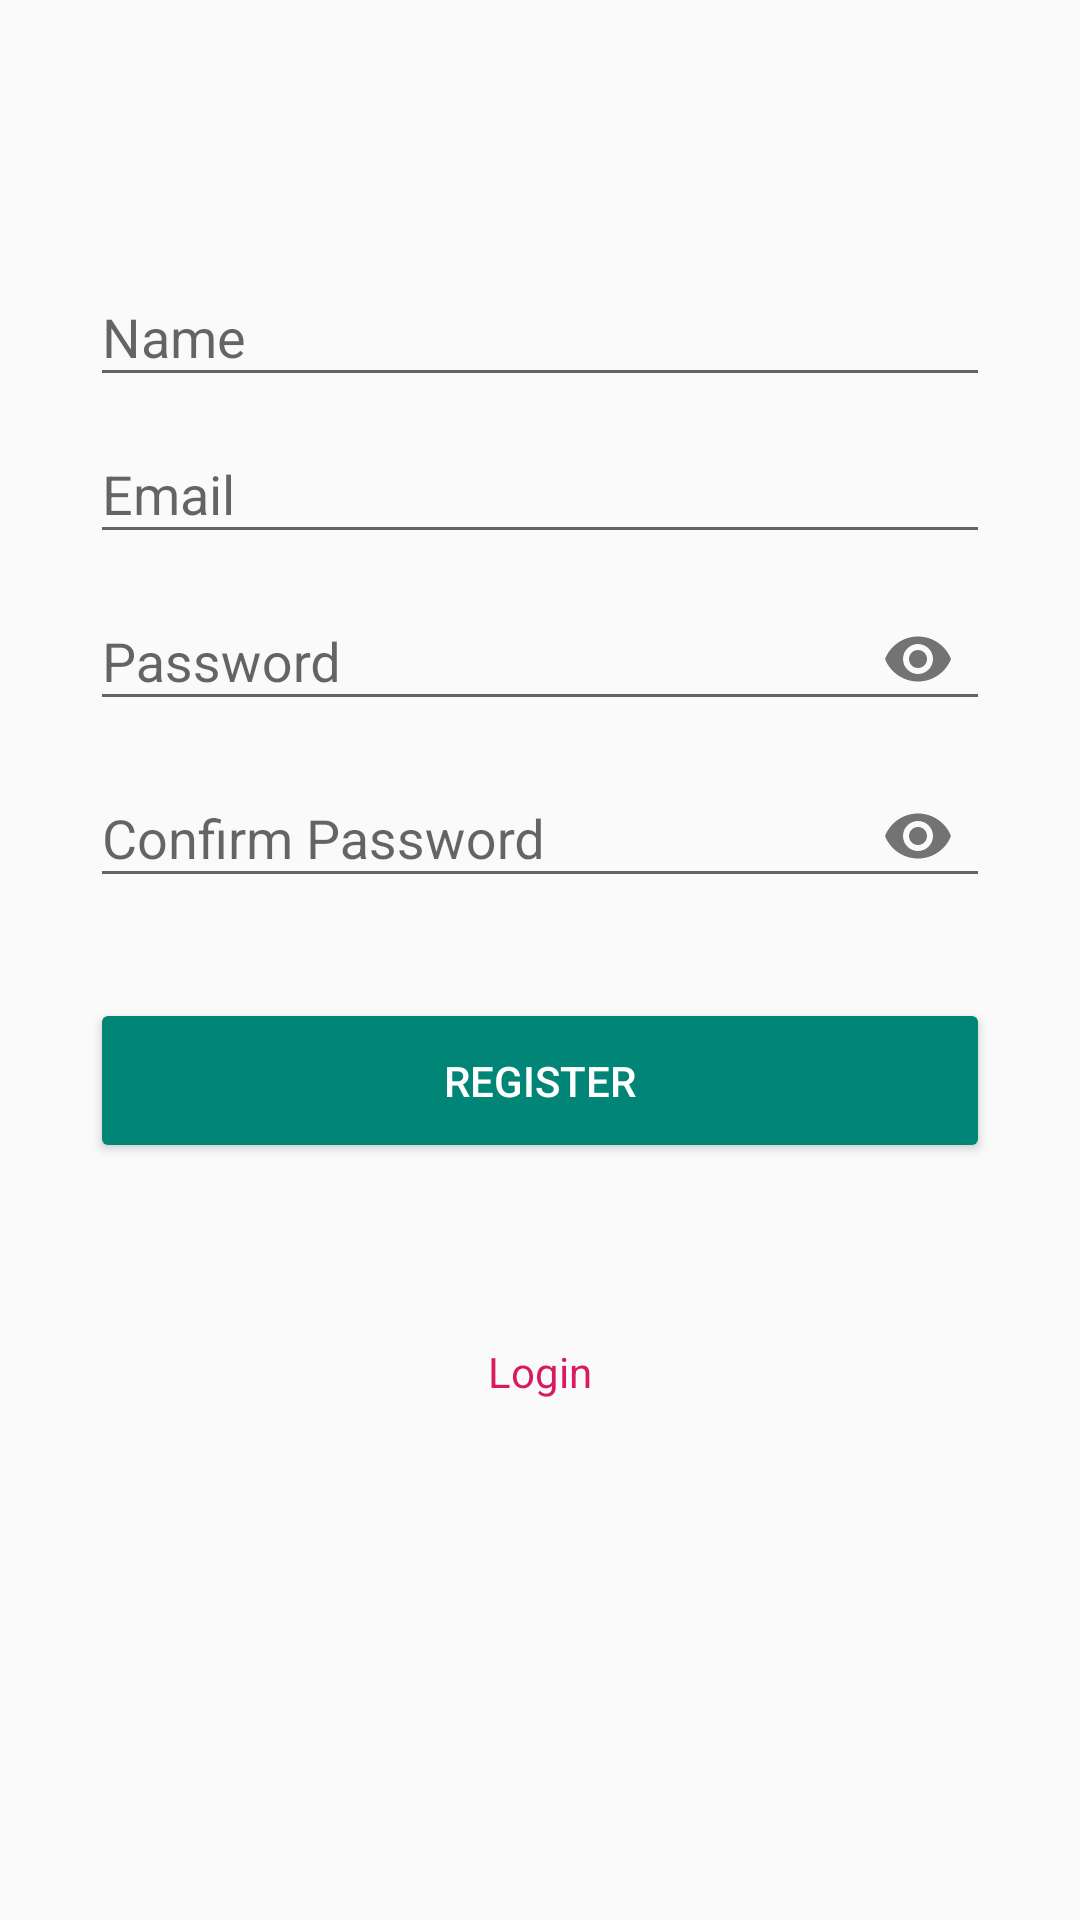

Here is an Android app screen rendered from its layout file. Give the layout XML and the strings, colors and styles it references.
<!-- AndroidManifest.xml: activity theme AppThemeRegist -->
<!-- res/layout/activity_register.xml -->
<?xml version="1.0" encoding="utf-8"?>
<LinearLayout xmlns:android="http://schemas.android.com/apk/res/android"
    xmlns:app="http://schemas.android.com/apk/res-auto"
    xmlns:tools="http://schemas.android.com/tools"
    android:layout_width="match_parent"
    android:layout_height="match_parent"
    android:orientation="vertical"
    android:paddingLeft="30dp"
    android:paddingTop="80dp"
    android:paddingRight="30dp"
    tools:context=".activity.main.RegisterActivity">

    <com.google.android.material.textfield.TextInputLayout
        android:layout_width="match_parent"
        android:layout_height="wrap_content">
        <com.google.android.material.textfield.TextInputEditText
            android:id="@+id/editTextName"
            android:layout_width="match_parent"
            android:layout_height="wrap_content"
            android:hint="Name"
            android:inputType="textPersonName"
            android:textColor="@color/colorText"/>
    </com.google.android.material.textfield.TextInputLayout>

    <com.google.android.material.textfield.TextInputLayout
        android:layout_width="match_parent"
        android:layout_height="wrap_content">
        <com.google.android.material.textfield.TextInputEditText
            android:id="@+id/editTextEmail"
            android:layout_width="match_parent"
            android:layout_height="wrap_content"
            android:hint="Email"
            android:inputType="textEmailAddress"
            android:textColor="@color/colorText"/>
    </com.google.android.material.textfield.TextInputLayout>

    <com.google.android.material.textfield.TextInputLayout
        android:layout_width="match_parent"
        android:layout_height="wrap_content"
        app:passwordToggleEnabled="true">
        <com.google.android.material.textfield.TextInputEditText
            android:id="@+id/editTextPassword"
            android:layout_width="match_parent"
            android:layout_height="wrap_content"
            android:hint="Password"
            android:inputType="textPassword"
            android:textColor="@color/colorText"/>
    </com.google.android.material.textfield.TextInputLayout>

    <com.google.android.material.textfield.TextInputLayout
        android:layout_width="match_parent"
        android:layout_height="wrap_content"
        app:passwordToggleEnabled="true">
        <com.google.android.material.textfield.TextInputEditText
            android:id="@+id/editTextComfirm_password"
            android:layout_width="match_parent"
            android:layout_height="wrap_content"
            android:hint="Confirm Password"
            android:inputType="textPassword"
            android:textColor="@color/colorText"/>
    </com.google.android.material.textfield.TextInputLayout>

    <ProgressBar
        android:id="@+id/progressBarLoading"
        android:layout_marginTop="30dp"
        android:visibility="gone"
        android:layout_width="match_parent"
        android:layout_height="wrap_content"/>
    <Button
        android:id="@+id/buttonRegister"
        android:backgroundTint="@color/colorPrimary"
        android:textColor="@android:color/white"
        android:text="Register"
        android:layout_width="match_parent"
        android:layout_marginTop="30dp"
        android:layout_height="55dp"/>
    <TextView
        android:id="@+id/textViewLinkLoginRegist"
        android:layout_marginTop="60dp"
        android:gravity="center"
        android:textColor="@color/colorAccent"
        android:text="Login"
        android:layout_alignParentBottom="true"
        android:layout_width="match_parent"
        android:layout_height="wrap_content" />

</LinearLayout>
<!-- resources referenced by this layout -->
<resources>
  <color name="colorAccent">#D81B60</color>
  <color name="colorPrimary">#008577</color>
  <color name="colorText">#111010</color>
  <style name="AppThemeRegist" parent="Theme.AppCompat.Light.DarkActionBar">
          
          <item name="colorPrimary">@color/colorPrimary2</item>
          <item name="colorPrimaryDark">@color/colorPrimaryDark2</item>
          <item name="colorAccent">@color/colorAccent</item>
      </style>
  <color name="colorPrimary2">#1984b4</color>
  <color name="colorPrimaryDark2">#106991</color>
</resources>
